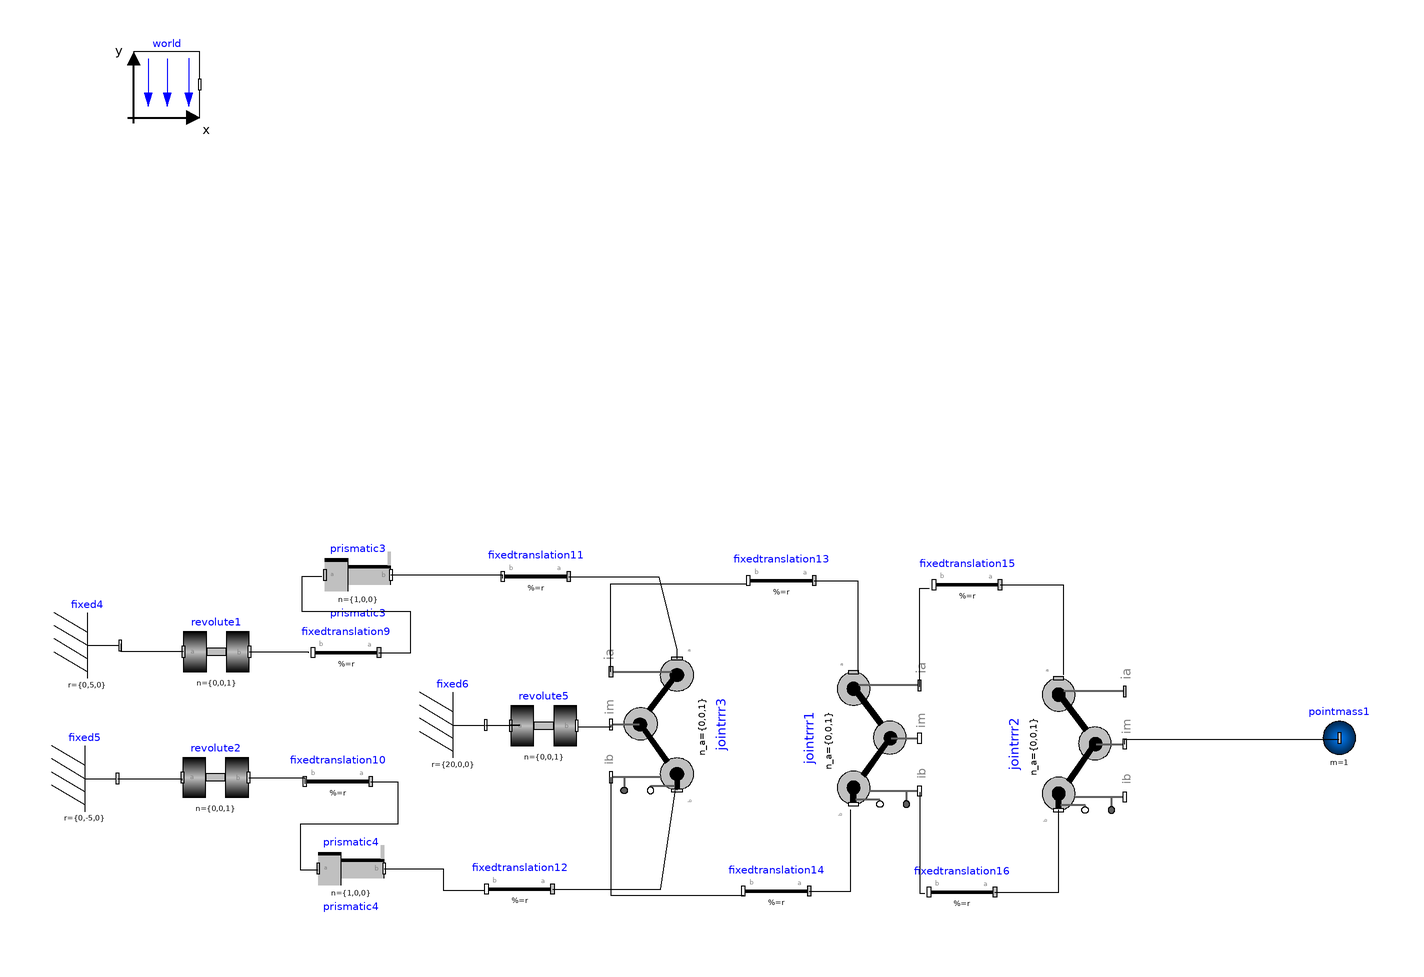

The component connection diagram of the Modelica model below, drawn from its own Placement and Line annotations.

model legkine2
  inner Modelica.Mechanics.MultiBody.World world annotation(Placement(visible = true, transformation(origin = {-143.56,163.305}, extent = {{-10,-10},{10,10}}, rotation = 0)));
  Modelica.Mechanics.MultiBody.Parts.Fixed fixed4(r = {0,5,0}) annotation(Placement(visible = true, transformation(origin = {-167.625,-6.77322}, extent = {{-10,-10},{10,10}}, rotation = 0)));
  Modelica.Mechanics.MultiBody.Parts.Fixed fixed5(r = {0,-5,0}) annotation(Placement(visible = true, transformation(origin = {-168.494,-47.1397}, extent = {{-10,-10},{10,10}}, rotation = 0)));
  Modelica.Mechanics.MultiBody.Joints.Prismatic prismatic3(useAxisFlange = true) annotation(Placement(visible = true, transformation(origin = {-85.5975,14.6286}, extent = {{-10,-10},{10,10}}, rotation = 0)));
  Modelica.Mechanics.MultiBody.Joints.Prismatic prismatic4(useAxisFlange = true) annotation(Placement(visible = true, transformation(origin = {-87.6331,-74.4166}, extent = {{-10,-10},{10,10}}, rotation = 0)));
  Modelica.Mechanics.MultiBody.Parts.Fixed fixed6(r = {20,0,0}) annotation(Placement(visible = true, transformation(origin = {-56.8445,-30.8861}, extent = {{-10,-10},{10,10}}, rotation = 0)));
  Modelica.Mechanics.MultiBody.Parts.FixedTranslation fixedtranslation9(r = {10,0,0}) annotation(Placement(visible = true, transformation(origin = {-89.2207,-8.96648}, extent = {{10,-10},{-10,10}}, rotation = 0)));
  Modelica.Mechanics.MultiBody.Parts.FixedTranslation fixedtranslation10(r = {10,0,0}) annotation(Placement(visible = true, transformation(origin = {-91.6822,-48.0434}, extent = {{10,-10},{-10,10}}, rotation = 0)));
  Modelica.Mechanics.MultiBody.Parts.FixedTranslation fixedtranslation11(r = {10,0,0}) annotation(Placement(visible = true, transformation(origin = {-31.6822,14.1104}, extent = {{10,-10},{-10,10}}, rotation = 0)));
  Modelica.Mechanics.MultiBody.Parts.FixedTranslation fixedtranslation12(r = {10,0,0}) annotation(Placement(visible = true, transformation(origin = {-36.6053,-80.6588}, extent = {{10,-10},{-10,10}}, rotation = 0)));
  Modelica.Mechanics.MultiBody.Parts.FixedTranslation fixedtranslation13(r = {20,0,0}) annotation(Placement(visible = true, transformation(origin = {42.7793,12.8797}, extent = {{10,-10},{-10,10}}, rotation = 0)));
  Modelica.Mechanics.MultiBody.Parts.FixedTranslation fixedtranslation14(r = {20,0,0}) annotation(Placement(visible = true, transformation(origin = {41.2409,-81.2742}, extent = {{10,-10},{-10,10}}, rotation = 0)));
  Modelica.Mechanics.MultiBody.Parts.FixedTranslation fixedtranslation15(r = {40,0,0}) annotation(Placement(visible = true, transformation(origin = {99.087,11.6489}, extent = {{10,-10},{-10,10}}, rotation = 0)));
  Modelica.Mechanics.MultiBody.Parts.FixedTranslation fixedtranslation16(r = {40,0,0}) annotation(Placement(visible = true, transformation(origin = {97.5486,-81.5819}, extent = {{10,-10},{-10,10}}, rotation = 0)));
  Modelica.Mechanics.MultiBody.Parts.PointMass pointmass1(m = 1) annotation(Placement(visible = true, transformation(origin = {212,-34.7692}, extent = {{-10,-10},{10,10}}, rotation = 0)));
  Modelica.Mechanics.MultiBody.Joints.Assemblies.JointRRR jointrrr1(rRod1_ia = {20,0,0}, rRod2_ib = {-20,0,0}) annotation(Placement(visible = true, transformation(origin = {64.6808,-34.8936}, extent = {{-20,-20},{20,20}}, rotation = -90)));
  Modelica.Mechanics.MultiBody.Joints.Assemblies.JointRRR jointrrr2(rRod1_ia = {20,0,0}, rRod2_ib = {-20,0,0}) annotation(Placement(visible = true, transformation(origin = {126.868,-36.6833}, extent = {{-20,-20},{20,20}}, rotation = -90)));
  Modelica.Mechanics.MultiBody.Joints.Revolute revolute5 annotation(Placement(visible = true, transformation(origin = {-29.233,-31.1123}, extent = {{-10,-10},{10,10}}, rotation = 0)));
  Modelica.Mechanics.MultiBody.Joints.Assemblies.JointRRR jointrrr3(rRod1_ia = {3,-3,0}, rRod2_ib = {-3,-3,0}) annotation(Placement(visible = true, transformation(origin = {11.123,-30.7338}, extent = {{-20,20},{20,-20}}, rotation = -90)));
  Modelica.Mechanics.MultiBody.Joints.Revolute revolute1 annotation(Placement(visible = true, transformation(origin = {-128.494,-8.67843}, extent = {{-10,-10},{10,10}}, rotation = 0)));
  Modelica.Mechanics.MultiBody.Joints.Revolute revolute2 annotation(Placement(visible = true, transformation(origin = {-128.777,-46.8216}, extent = {{-10,-10},{10,10}}, rotation = 0)));
equation
  connect(revolute1.frame_a,fixed4.frame_b) annotation(Line(points = {{-138.494,-8.67843},{-157.392,-8.67843},{-157.392,-6.21996},{-157.392,-6.21996}}));
  connect(revolute1.frame_b,fixedtranslation9.frame_b) annotation(Line(points = {{-118.494,-8.67843},{-100.601,-8.67843},{-100.601,-8.9243},{-100.601,-8.9243}}));
  connect(revolute2.frame_b,fixedtranslation10.frame_b) annotation(Line(points = {{-118.777,-46.8216},{-101.683,-46.8216},{-101.683,-48.678},{-101.683,-48.678}}));
  connect(fixed5.frame_b,revolute2.frame_a) annotation(Line(points = {{-158.494,-47.1397},{-139.003,-47.1397},{-139.003,-47.5962},{-139.003,-47.5962}}));
  connect(jointrrr3.frame_ib,fixedtranslation14.frame_b) annotation(Line(points = {{-8.87699,-46.7338},{-8.87699,-82.4821},{31.3703,-82.4821},{31.3703,-82.4821}}));
  connect(jointrrr3.frame_ia,fixedtranslation13.frame_b) annotation(Line(points = {{-8.87699,-14.7338},{-8.87699,11.8991},{32.1816,11.8991},{32.1816,11.8991}}));
  connect(jointrrr3.frame_im,revolute5.frame_b) annotation(Line(points = {{-8.87699,-30.7338},{-8.87699,-31.6407},{-18.6599,-31.6407},{-18.6599,-31.6407}}));
  connect(fixedtranslation12.frame_a,jointrrr3.frame_b) annotation(Line(points = {{-26.6053,-80.6588},{6.21996,-80.6588},{11.123,-48.0295},{11.123,-50.7338}}));
  connect(fixedtranslation11.frame_a,jointrrr3.frame_a) annotation(Line(points = {{-21.6822,14.1104},{5.6791,14.1104},{11.123,-8.02946},{11.123,-10.7338}}));
  connect(fixed6.frame_b,revolute5.frame_a) annotation(Line(points = {{-46.8445,-30.8861},{-36.5085,-30.8861},{-39.233,-30.8419},{-39.233,-31.1123}}));
  connect(jointrrr2.frame_im,pointmass1.frame_a) annotation(Line(points = {{146.868,-36.6833},{146.868,-35.1563},{211.749,-35.1563},{211.749,-35.1563}}));
  connect(fixedtranslation16.frame_a,jointrrr2.frame_b) annotation(Line(points = {{107.549,-81.5819},{126.833,-81.5819},{126.833,-56.5205},{126.833,-56.5205}}));
  connect(fixedtranslation15.frame_a,jointrrr2.frame_a) annotation(Line(points = {{109.087,11.6489},{128.185,11.6489},{128.185,-15.6851},{128.185,-15.6851}}));
  connect(jointrrr1.frame_ib,fixedtranslation16.frame_b) annotation(Line(points = {{84.6808,-51.3191},{84.6808,-81.9413},{86.2682,-81.9413},{86.2682,-81.9413}}));
  connect(jointrrr1.frame_ia,fixedtranslation15.frame_b) annotation(Line(points = {{84.6808,-19.3191},{84.6808,10.6383},{87.6596,10.6383},{87.6596,10.6383}}));
  connect(fixedtranslation14.frame_a,jointrrr1.frame_b) annotation(Line(points = {{51.2409,-81.2742},{63.8298,-81.2742},{63.8298,-56.5957},{63.8298,-56.5957}}));
  connect(fixedtranslation13.frame_a,jointrrr1.frame_a) annotation(Line(points = {{52.7793,12.8797},{65.9574,12.8797},{65.9574,-14.8936},{65.9574,-14.8936}}));
  connect(prismatic4.frame_b,fixedtranslation12.frame_b) annotation(Line(points = {{-77.6331,-74.4166},{-59.6923,-74.4166},{-59.6923,-80.9231},{-47.0769,-80.9231},{-47.0769,-80.9231}}));
  connect(prismatic3.frame_b,fixedtranslation11.frame_b) annotation(Line(points = {{-75.5975,14.6286},{-41.8462,14.6286},{-41.8462,13.5385},{-41.8462,13.5385}}));
  connect(fixedtranslation10.frame_a,prismatic4.frame_a) annotation(Line(points = {{-81.6822,-48.0434},{-73.5385,-48.0434},{-73.5385,-60.9231},{-103.077,-60.9231},{-103.077,-74.7692},{-97.8462,-74.7692},{-97.8462,-74.7692}}));
  connect(fixedtranslation9.frame_a,prismatic3.frame_a) annotation(Line(points = {{-79.2207,-8.96648},{-69.5385,-8.96648},{-69.5385,3.38462},{-102.462,3.38462},{-102.462,14.1538},{-96.6154,14.1538},{-96.6154,14.1538}}));
  annotation(Icon(coordinateSystem(extent = {{-200,-200},{200,200}}, preserveAspectRatio = true, initialScale = 0.1, grid = {10,10})), Diagram(coordinateSystem(extent = {{-200,-200},{200,200}}, preserveAspectRatio = true, initialScale = 0.1, grid = {2,2})), experiment(StartTime = 0.0, StopTime = 100.0, Tolerance = 0.0001));
end legkine2;